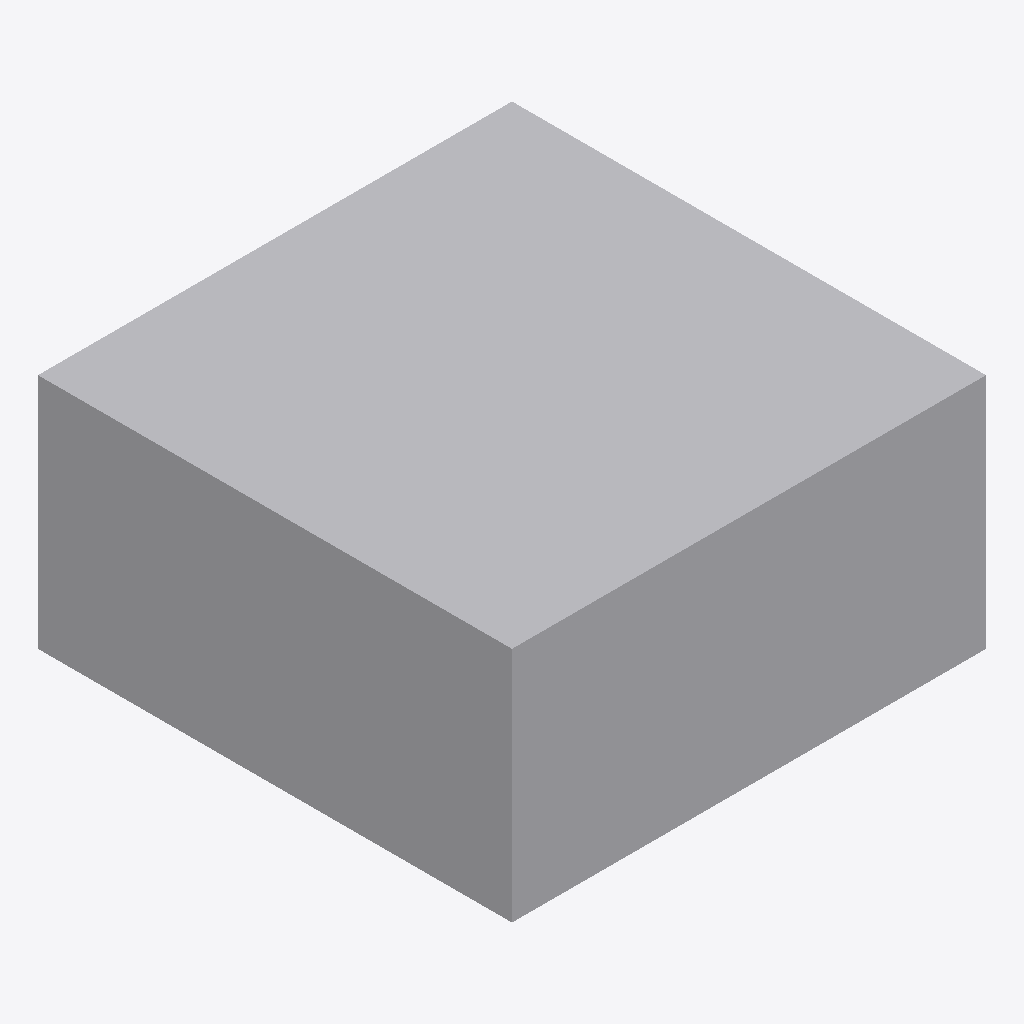
Isometric view of an IFC building model (IFC-SPF (STEP), schema IFC2X3, length unit metre), seen from the south-west, elements coloured by IFC class: 1 other element (light grey).
Extent 2.0 m × 2.0 m × 1.0 m (x, y, z). Storeys (1): Storey at 0.00 m. Elements (1): 1 IfcBuildingElementProxy.

HEADER;
FILE_DESCRIPTION(('ViewDefinition [CoordinationView]'),'2;1');
FILE_NAME('simple-box.ifc','2024-11-20T22:35:00',(''),(''),'','','');
FILE_SCHEMA(('IFC2X3'));
ENDSEC;
DATA;
#1=IFCPROJECT('1$v9Q5JZn3kw0Jb6Fh2e3p',$,'Simple Box Project',$,$,$,$,(#11),#8);
#20=IFCSITE('2Nv8K4MZr9Bx7Qa3Yd1f0L',$,'Site',$,$,#21,$,$,.ELEMENT.,$,$,$,$,$);
#30=IFCBUILDING('3Kw7P2DXn4Cy6Rb5Tc8e1M',$,'Building',$,$,#31,$,$,.ELEMENT.,$,$,$);
#40=IFCBUILDINGSTOREY('4Lx6Q1EWm5Dz8Sc4Ue7f2N',$,'Storey',$,$,#41,$,$,.ELEMENT.,0.0);
#50=IFCBUILDINGELEMENTPROXY('5My5R0FVl6Ez7Td3Vf6g3O',$,'Box',$,$,#51,#55,$,$);
ENDSEC;
